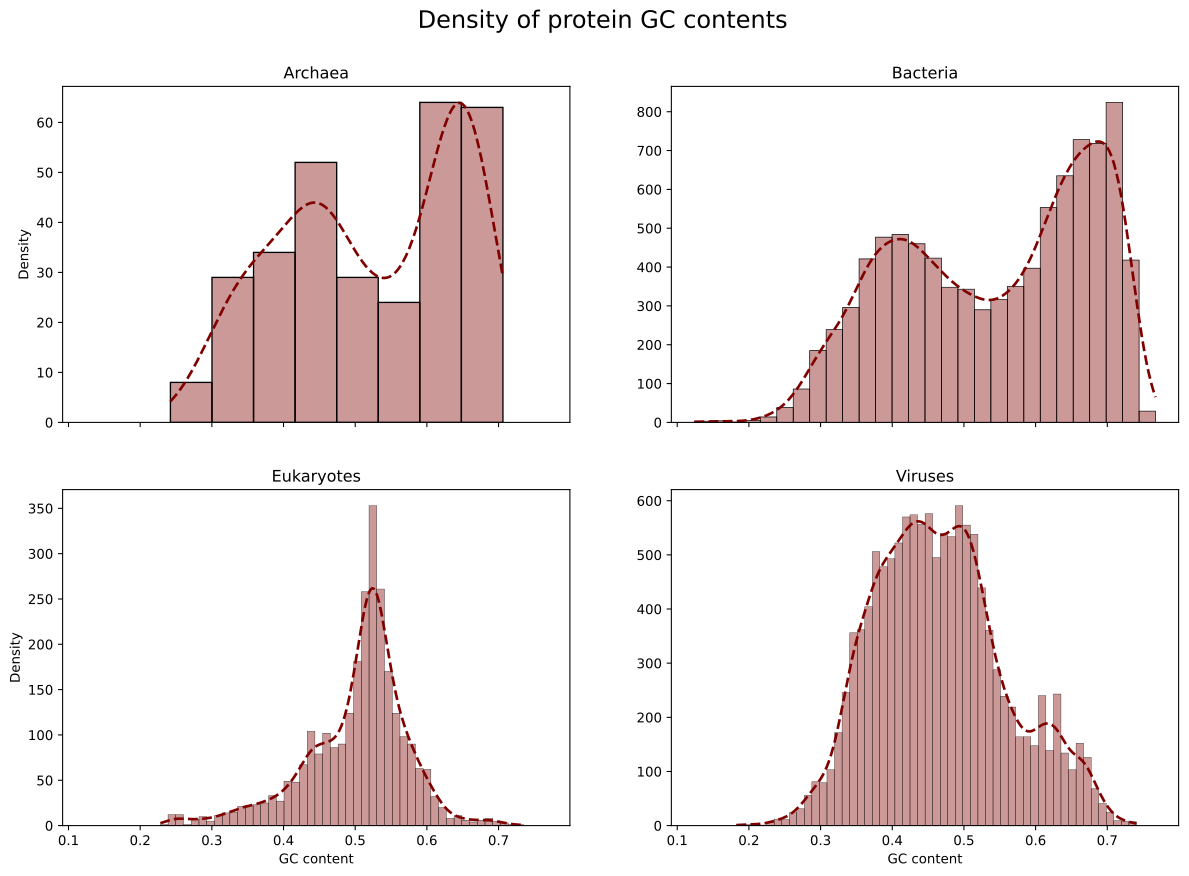

The table this chart was drawn from, first rows:
Archaea	Bacteria	Eukaryotes	Viruses
0.4647	0.3378	0.5992	0.3664
0.5564	0.3569	0.6014	0.463
0.5461	0.6545	0.4824	0.4256
0.6082	0.5912	0.5319	0.3728
0.5503	0.3677	0.4919	0.4433
0.6256	0.7058	0.5157	0.4196
0.3701	0.3466	0.4823	0.6003
0.5239	0.6326	0.5061	0.4159
0.515	0.5316	0.4825	0.4349
0.4563	0.4258	0.4628	0.5725
0.4858	0.5338	0.5211	0.3489
0.3591	0.7214	0.4912	0.4503
0.4868	0.4385	0.6928	0.5717
0.6495	0.7144	0.4525	0.4108
0.6161	0.2963	0.6099	0.6593
0.5626	0.4124	0.4708	0.3425
0.3047	0.3774	0.4669	0.3431
0.467	0.45	0.5009	0.4288
0.4286	0.3756	0.4182	0.4196
0.6359	0.558	0.4814	0.476
0.5725	0.4234	0.445	0.4777
0.6665	0.6256	0.56	0.3509
0.6484	0.4528	0.4923	0.4605
0.6145	0.3379	0.571	0.6832
0.5603	0.4832	0.5229	0.6556
0.633	0.5273	0.4469	0.4246
0.5085	0.5896	0.3983	0.5996
0.4743	0.3115	0.4678	0.5874
0.3109	0.2817	0.5724	0.5088
0.5478	0.3597	0.5395	0.4036
0.6567	0.7009	0.3494	0.3068
0.4191	0.6172	0.5607	0.4939
0.3581	0.3003	0.5717	0.5139
0.5583	0.68	0.5337	0.4939
0.4242	0.6383	0.5625	0.3615
0.6797	0.665	0.5205	0.3588
0.3711	0.5423	0.6823	0.5489
0.6176	0.4368	0.4695	0.6498
0.3431	0.5667	0.5258	0.4378
0.3373	0.5891	0.5375	0.4234
0.2899	0.4584	0.5583	0.466
0.4301	0.693	0.6012	0.5044
0.393	0.4848	0.5417	0.4094
0.4876	0.3694	0.4918	0.503
0.3773	0.6488	0.5929	0.4293
0.6621	0.4926	0.4883	0.4981
0.316	0.3783	0.5164	0.3762
0.4591	0.5088	0.5273	0.5163
0.5776	0.4872	0.5313	0.3483
0.6505	0.7302	0.6468	0.4323
0.4843	0.6945	0.5183	0.4368
0.4435	0.6454	0.5325	0.5573
0.6461	0.4888	0.4111	0.4367
0.4803	0.3196	0.6571	0.3603
0.5314	0.2795	0.5463	0.424
0.3141	0.4711	0.5114	0.5745
0.5375	0.7438	0.5977	0.5557
0.6292	0.5679	0.501	0.4539
0.3727	0.3504	0.3408	0.396
0.3625	0.3205	0.5151	0.5004
... 12,735 more rows
